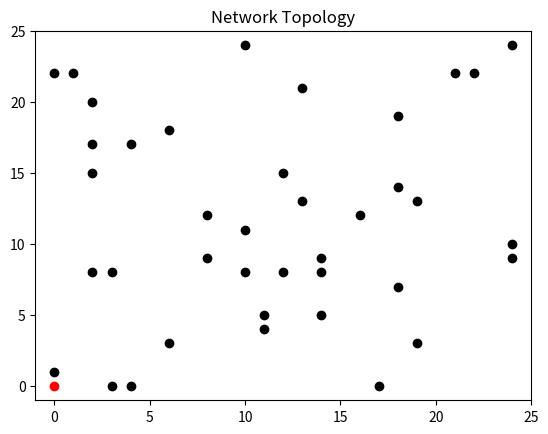

Write the Python code that produced this figure.
import random
import matplotlib.pyplot as plt

ENERGY = 1
COLUMNS = 25
ROWS = 25
NUMBER_OF_NODES = 40

#NEW
RADIO_DIST = 3

#-----SiMULATION SET UP-------

nodes = [] # [(x-coordinate, y-coordinate), ...]
#NEW

node_to_energy = {} # key = node (x-coordinate, y-coordinate). Value = residual energy of node

# Change to None or -1

def create_network(rows, columns, num_of_nodes, nodes, node_energy):
    for _ in range(num_of_nodes - 1):
        
        while True:
            x = random.randint(0, rows - 1)
            y = random.randint(0, columns - 1)

            if (x, y) not in nodes:
                nodes.append((x, y))
                node_energy[(x, y)] = 1
                break
        
    sink_node = float('inf')

    # node_to_energy[(0, 0)] = sink_node
    # nodes.append((0,0))
        #riskerar att dubbla koordinater i network
    
create_network(rows=ROWS, columns=COLUMNS, num_of_nodes=NUMBER_OF_NODES, nodes=nodes, node_energy=node_to_energy)
#Node energy init

nodes_x = []
nodes_y = []

for x in nodes:
    nodes_x.append(x[0])
    nodes_y.append(x[1])

plt.scatter(nodes_x, nodes_y, c='black')

plt.scatter([0],[0], c='red')
plt.xlim(-1, 25)
plt.ylim(-1, 25)
plt.title("Network Topology")

plt.show()
